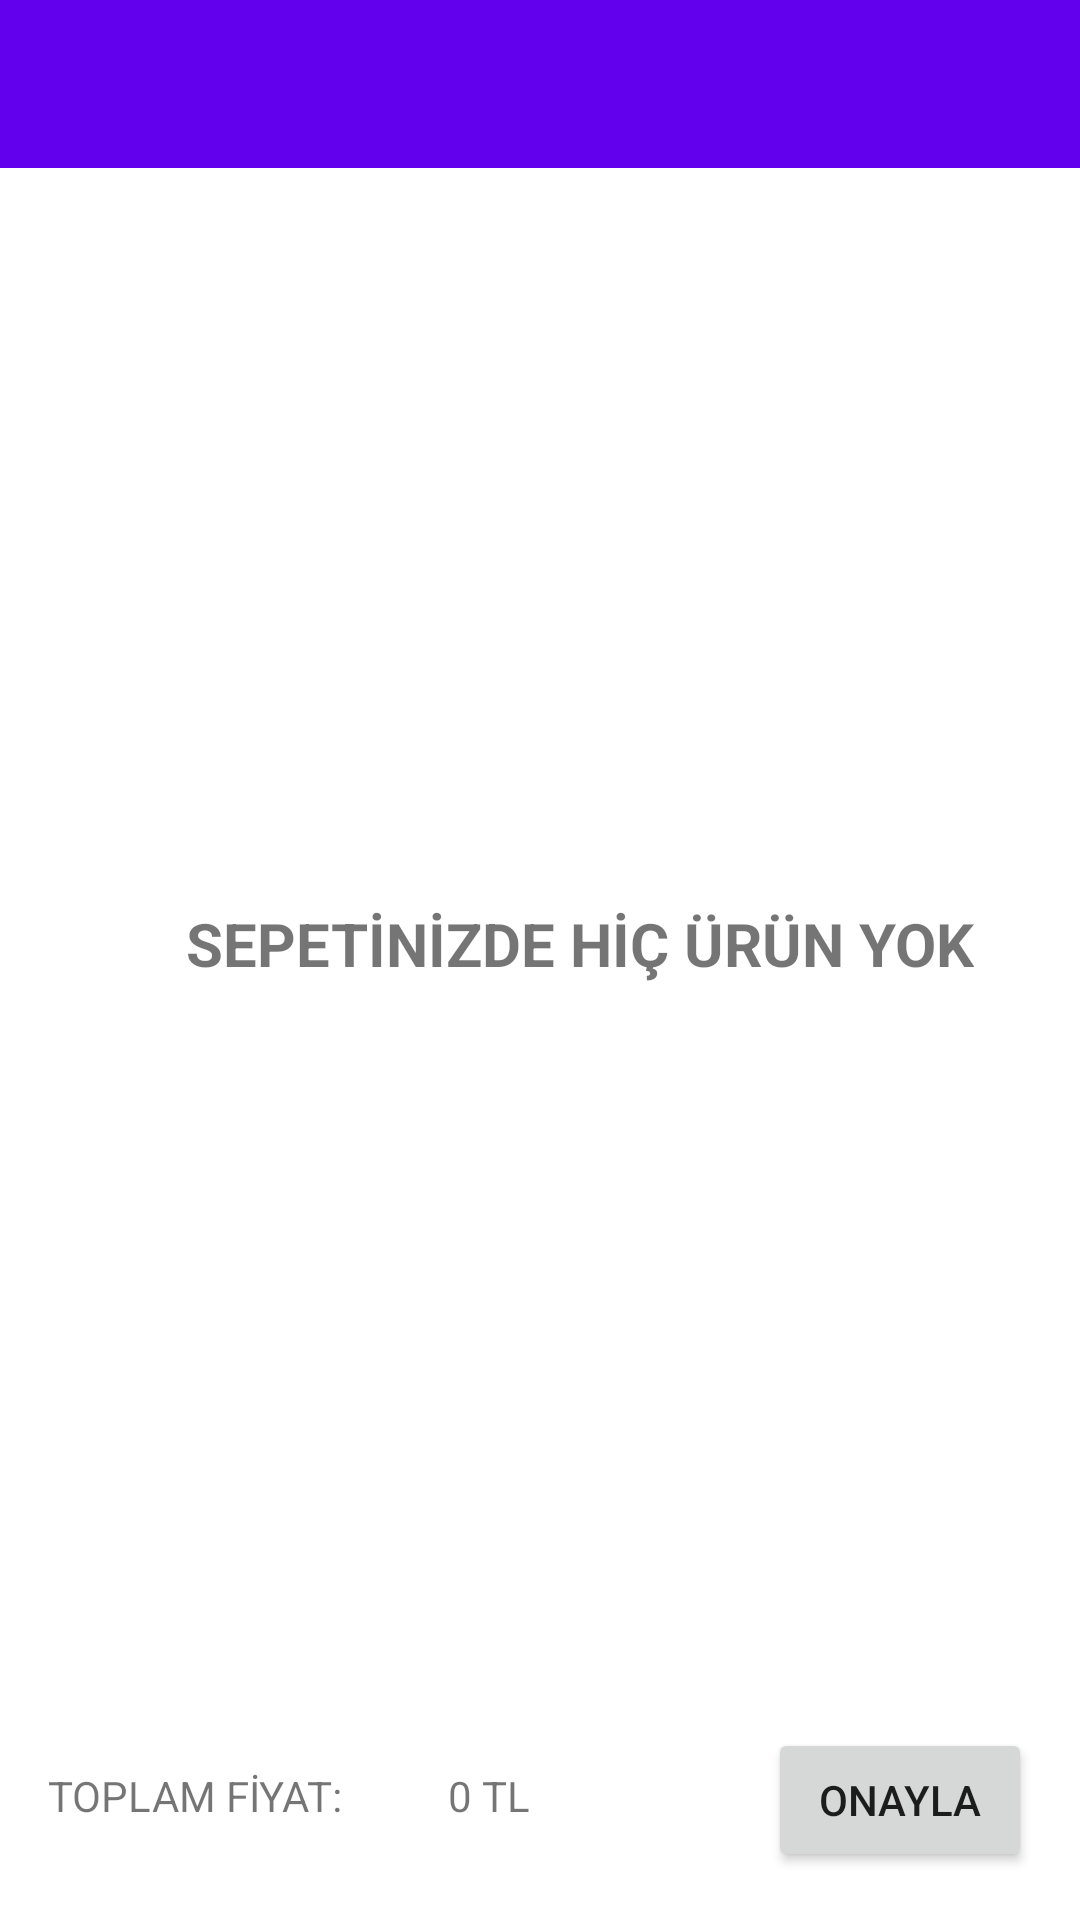

Produce the Android XML layout that renders to this screen, including the resource entries it uses.
<!-- AndroidManifest.xml: application theme Theme.FoodOrder -->
<!-- res/layout/fragment_basket.xml -->
<?xml version="1.0" encoding="utf-8"?>
<layout xmlns:android="http://schemas.android.com/apk/res/android"
    xmlns:app="http://schemas.android.com/apk/res-auto"
    xmlns:tools="http://schemas.android.com/tools">

    <data>
        <variable name="basketToolbarBaslik" type="String" />
        <variable name="basketFragment" type="com.example.foodorder.fragment.BasketFragment" />
        <variable name="basketFoodsAdapter" type="com.example.foodorder.adapter.BasketFoodsAdapter" />

    </data>

    <androidx.constraintlayout.widget.ConstraintLayout
        android:layout_width="match_parent"
        android:layout_height="match_parent"
        tools:context=".fragment.BasketFragment">

        <androidx.appcompat.widget.Toolbar
            android:id="@+id/toolbarBasket"
            app:title="@{basketToolbarBaslik}"
            android:layout_width="0dp"
            android:layout_height="wrap_content"
            android:background="?attr/colorPrimary"
            android:minHeight="?attr/actionBarSize"
            android:theme="?attr/actionBarTheme"
            app:layout_constraintEnd_toEndOf="parent"
            app:layout_constraintStart_toStartOf="parent"
            app:layout_constraintTop_toTopOf="parent" />

        <TextView
            android:id="@+id/textView"
            android:layout_width="wrap_content"
            android:layout_height="wrap_content"
            android:layout_marginStart="16dp"
            android:layout_marginBottom="32dp"
            android:text="TOPLAM FİYAT: "
            app:layout_constraintBottom_toBottomOf="parent"
            app:layout_constraintStart_toStartOf="parent" />

        <androidx.recyclerview.widget.RecyclerView
            android:id="@+id/rvBasket"
            android:adapter="@{basketFoodsAdapter}"
            android:layout_width="413dp"
            android:layout_height="513dp"
            app:layout_constraintBottom_toTopOf="@+id/buttonOnayla"
            app:layout_constraintEnd_toEndOf="parent"
            app:layout_constraintStart_toStartOf="parent"
            app:layout_constraintTop_toBottomOf="@+id/toolbarBasket" />

        <Button
            android:id="@+id/buttonOnayla"
            android:layout_width="wrap_content"
            android:layout_height="wrap_content"
            android:layout_marginEnd="16dp"
            android:layout_marginBottom="16dp"
            android:text="ONAYLA"
            app:layout_constraintBottom_toBottomOf="parent"
            app:layout_constraintEnd_toEndOf="parent" />

        <TextView
            android:id="@+id/textViewEmptyBasket"
            android:layout_width="wrap_content"
            android:layout_height="wrap_content"
            android:text="SEPETİNİZDE HİÇ ÜRÜN YOK"
            android:textSize="20sp"
            android:textStyle="bold"
            app:layout_constraintBottom_toBottomOf="@+id/rvBasket"
            app:layout_constraintEnd_toEndOf="@+id/rvBasket"
            app:layout_constraintStart_toStartOf="parent"
            app:layout_constraintTop_toBottomOf="@+id/toolbarBasket" />

        <TextView
            android:id="@+id/textViewTopPrice"
            android:layout_width="wrap_content"
            android:layout_height="wrap_content"
            android:layout_marginStart="32dp"
            android:text="0 TL"
            app:layout_constraintBottom_toBottomOf="@+id/textView"
            app:layout_constraintStart_toEndOf="@+id/textView"
            app:layout_constraintTop_toTopOf="@+id/textView" />

    </androidx.constraintlayout.widget.ConstraintLayout>
</layout>
<!-- resources referenced by this layout -->
<resources>
  <style name="Theme.FoodOrder" parent="Theme.MaterialComponents.DayNight.DarkActionBar">
          
          <item name="colorPrimary">@color/purple_500</item>
          <item name="colorPrimaryVariant">@color/purple_700</item>
          <item name="colorOnPrimary">@color/white</item>
          
          <item name="colorSecondary">@color/teal_200</item>
          <item name="colorSecondaryVariant">@color/teal_700</item>
          <item name="colorOnSecondary">@color/black</item>
          
          <item name="android:statusBarColor" tools:targetApi="l">?attr/colorPrimaryVariant</item>
          
          <item name="windowNoTitle">true</item>
          <item name="windowActionBar">false</item>
      </style>
  <!-- not gathered from this repository: default colours our renderer supplied (Android Studio template values) -->
  <color name="purple_500">#FF6200EE</color>
  <color name="purple_700">#FF3700B3</color>
  <color name="teal_200">#FF03DAC5</color>
  <color name="teal_700">#FF018786</color>
  <color name="black">#FF000000</color>
  <color name="white">#FFFFFFFF</color>
</resources>
